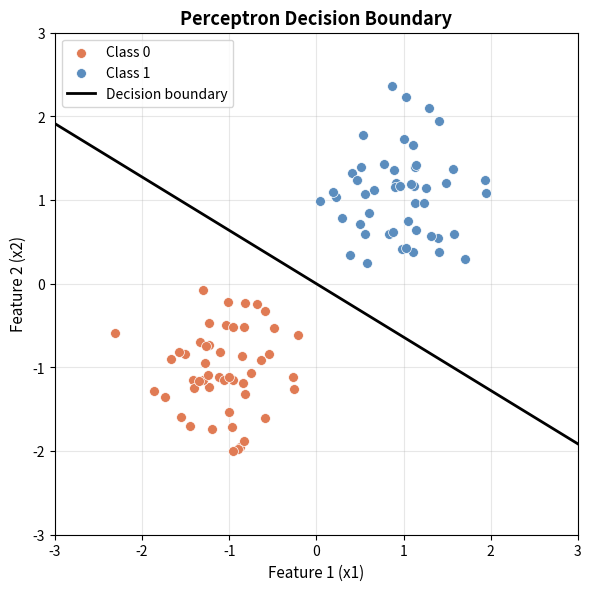

Python code for this plot:
import numpy as np
import matplotlib
matplotlib.use('Agg')
import matplotlib.pyplot as plt

# Fixed seed so every run produces the same results
np.random.seed(42)

class Perceptron:
    def __init__(self, input_size, learning_rate=0.1):
        # Small random weights break symmetry so each input starts
        # with a different influence on the output
        self.weights = np.random.randn(input_size) * 0.01

        # Bias starts at zero; it shifts the decision boundary
        # away from the origin during training
        self.bias = 0.0

        # Learning rate controls how much weights change per update;
        # larger values learn faster but may overshoot
        self.learning_rate = learning_rate

    def forward(self, x):
        # np.dot computes the weighted sum: w1*x1 + w2*x2 + bias
        weighted_sum = np.dot(self.weights, x) + self.bias

        # Step activation: output 1 when the sum is non-negative,
        # otherwise output 0 (binary classification)
        return 1 if weighted_sum >= 0 else 0

    def train(self, X, y, epochs=100):
        for epoch in range(epochs):
            errors = 0
            for i in range(len(X)):
                y_pred = self.forward(X[i])
                error = y[i] - y_pred
                if error != 0:
                    self.weights += self.learning_rate * error * X[i]
                    self.bias += self.learning_rate * error
                    errors += 1
            if errors == 0:
                print(f"Converged in {epoch + 1} epochs")
                return
        print(f"Training completed after {epochs} epochs")

# ---------------------------------------------------------------------------
# Generate linearly separable data: two Gaussian clusters in 2-D
# ---------------------------------------------------------------------------

# Class 0: 50 points centered at (-1, -1), spread 0.5
class_0 = np.random.randn(50, 2) * 0.5 + [-1, -1]

# Class 1: 50 points centered at (1, 1), spread 0.5
class_1 = np.random.randn(50, 2) * 0.5 + [1, 1]

# np.vstack stacks both clusters into a single (100, 2) array
X = np.vstack([class_0, class_1])

# Labels: first 50 are class 0, next 50 are class 1
y = np.array([0] * 50 + [1] * 50)

# ---------------------------------------------------------------------------
# Train and report
# ---------------------------------------------------------------------------
print("Training perceptron...")
perceptron = Perceptron(input_size=2, learning_rate=0.1)
perceptron.train(X, y)
print(f"Final weights: {perceptron.weights}")
print(f"Final bias:    {perceptron.bias}")

# ---------------------------------------------------------------------------
# Visualize the decision boundary
# ---------------------------------------------------------------------------
fig, ax = plt.subplots(figsize=(6, 6), dpi=120)

# Plot data points colored by class
ax.scatter(class_0[:, 0], class_0[:, 1], c='#E07B54', label='Class 0',
           edgecolors='white', linewidth=0.5, s=50, zorder=3)
ax.scatter(class_1[:, 0], class_1[:, 1], c='#5B8DBE', label='Class 1',
           edgecolors='white', linewidth=0.5, s=50, zorder=3)

# Draw the decision boundary: w1*x1 + w2*x2 + b = 0
# Rearranged: x2 = -(w1*x1 + b) / w2
w1, w2 = perceptron.weights
b = perceptron.bias

if abs(w2) > 1e-8:
    # np.linspace creates evenly spaced x values for the line
    x_line = np.linspace(-3, 3, 200)
    y_line = -(w1 * x_line + b) / w2
    ax.plot(x_line, y_line, 'k-', linewidth=2, label='Decision boundary')

ax.set_xlabel('Feature 1 (x1)', fontsize=11)
ax.set_ylabel('Feature 2 (x2)', fontsize=11)
ax.set_title('Perceptron Decision Boundary', fontsize=13, fontweight='bold')
ax.legend(fontsize=10)
ax.set_xlim(-3, 3)
ax.set_ylim(-3, 3)
ax.grid(True, alpha=0.3)

plt.tight_layout()
plt.savefig('exercise1_result.png', dpi=120, bbox_inches='tight')
plt.close()
print("Saved exercise1_result.png")
